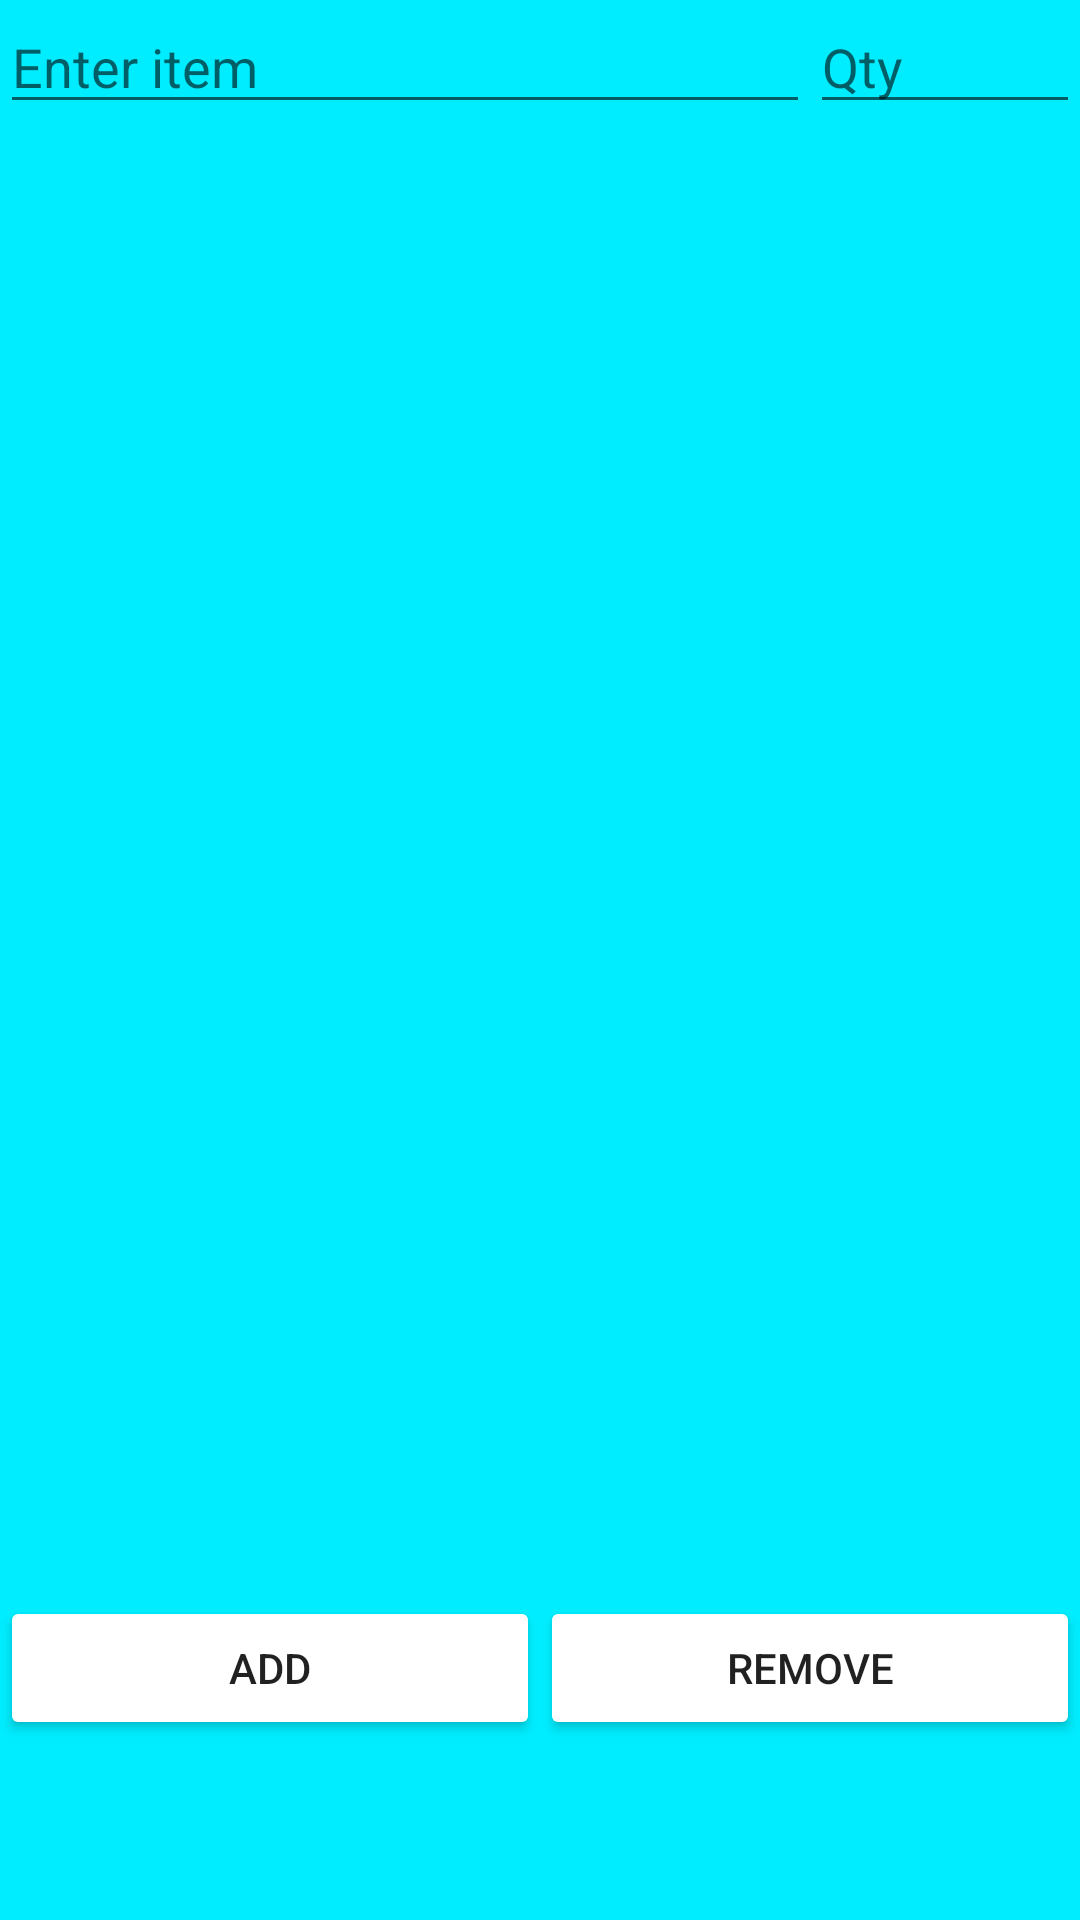

Reconstruct the res/layout file that produces this screen, plus the resources it refers to.
<!-- AndroidManifest.xml: activity theme AppTheme.NoActionBar -->
<!-- res/layout/activity_shopping_list.xml -->
<?xml version="1.0" encoding="utf-8"?>
<LinearLayout xmlns:android="http://schemas.android.com/apk/res/android"
    android:orientation="vertical"
    android:layout_width="match_parent"
    android:layout_height="match_parent"
    android:background="@color/colorLigthBlue"
    android:weightSum="1">

        <LinearLayout
            android:layout_width="match_parent"
            android:layout_height="wrap_content"
            android:orientation="horizontal"
            android:layout_alignParentTop="true"
            android:id="@+id/header"
            >
            <EditText
                android:layout_width="0dp"
                android:layout_height="wrap_content"
                android:hint="Enter item"
                android:layout_weight="3"
                android:inputType="text"
                android:imeOptions="actionNext"
                android:id="@+id/item_name"
                />
            <EditText
                android:layout_width="0dp"
                android:layout_height="wrap_content"
                android:hint="Qty"
                android:layout_weight="1"
                android:inputType="numberDecimal"
                android:imeOptions="actionDone"
                android:id="@+id/item_qty"
                />
        </LinearLayout>

    <ListView
        android:layout_width="match_parent"
        android:layout_height="389dp"
        android:id="@+id/item_list"
        android:layout_below="@+id/header"
        android:layout_weight="0.63" />

    <LinearLayout
        android:orientation="horizontal"
        android:layout_width="match_parent"
        android:layout_height="wrap_content">

        <Button
            android:text="@string/action_add_shopping_list"
            android:layout_width="wrap_content"
            android:layout_height="wrap_content"
            android:id="@+id/add_button"
            android:backgroundTint="@color/colorButtonColor"
            android:layout_weight="0.31" />

        <Button
            android:text="@string/action_remove_shopping_list"
            android:layout_width="wrap_content"
            android:layout_height="wrap_content"
            android:id="@+id/remove_button"
            android:backgroundTint="@color/colorButtonColor"
            android:layout_weight="0.31" />
    </LinearLayout>
</LinearLayout>
<!-- resources referenced by this layout -->
<resources>
  <color name="colorButtonColor">#FFFFFF</color>
  <color name="colorLigthBlue">#00EDFF</color>
  <string name="action_add_shopping_list">Add</string>
  <string name="action_remove_shopping_list">Remove</string>
  <style name="AppTheme.NoActionBar">
          <item name="windowActionBar">false</item>
          <item name="windowNoTitle">true</item>
      </style>
</resources>
